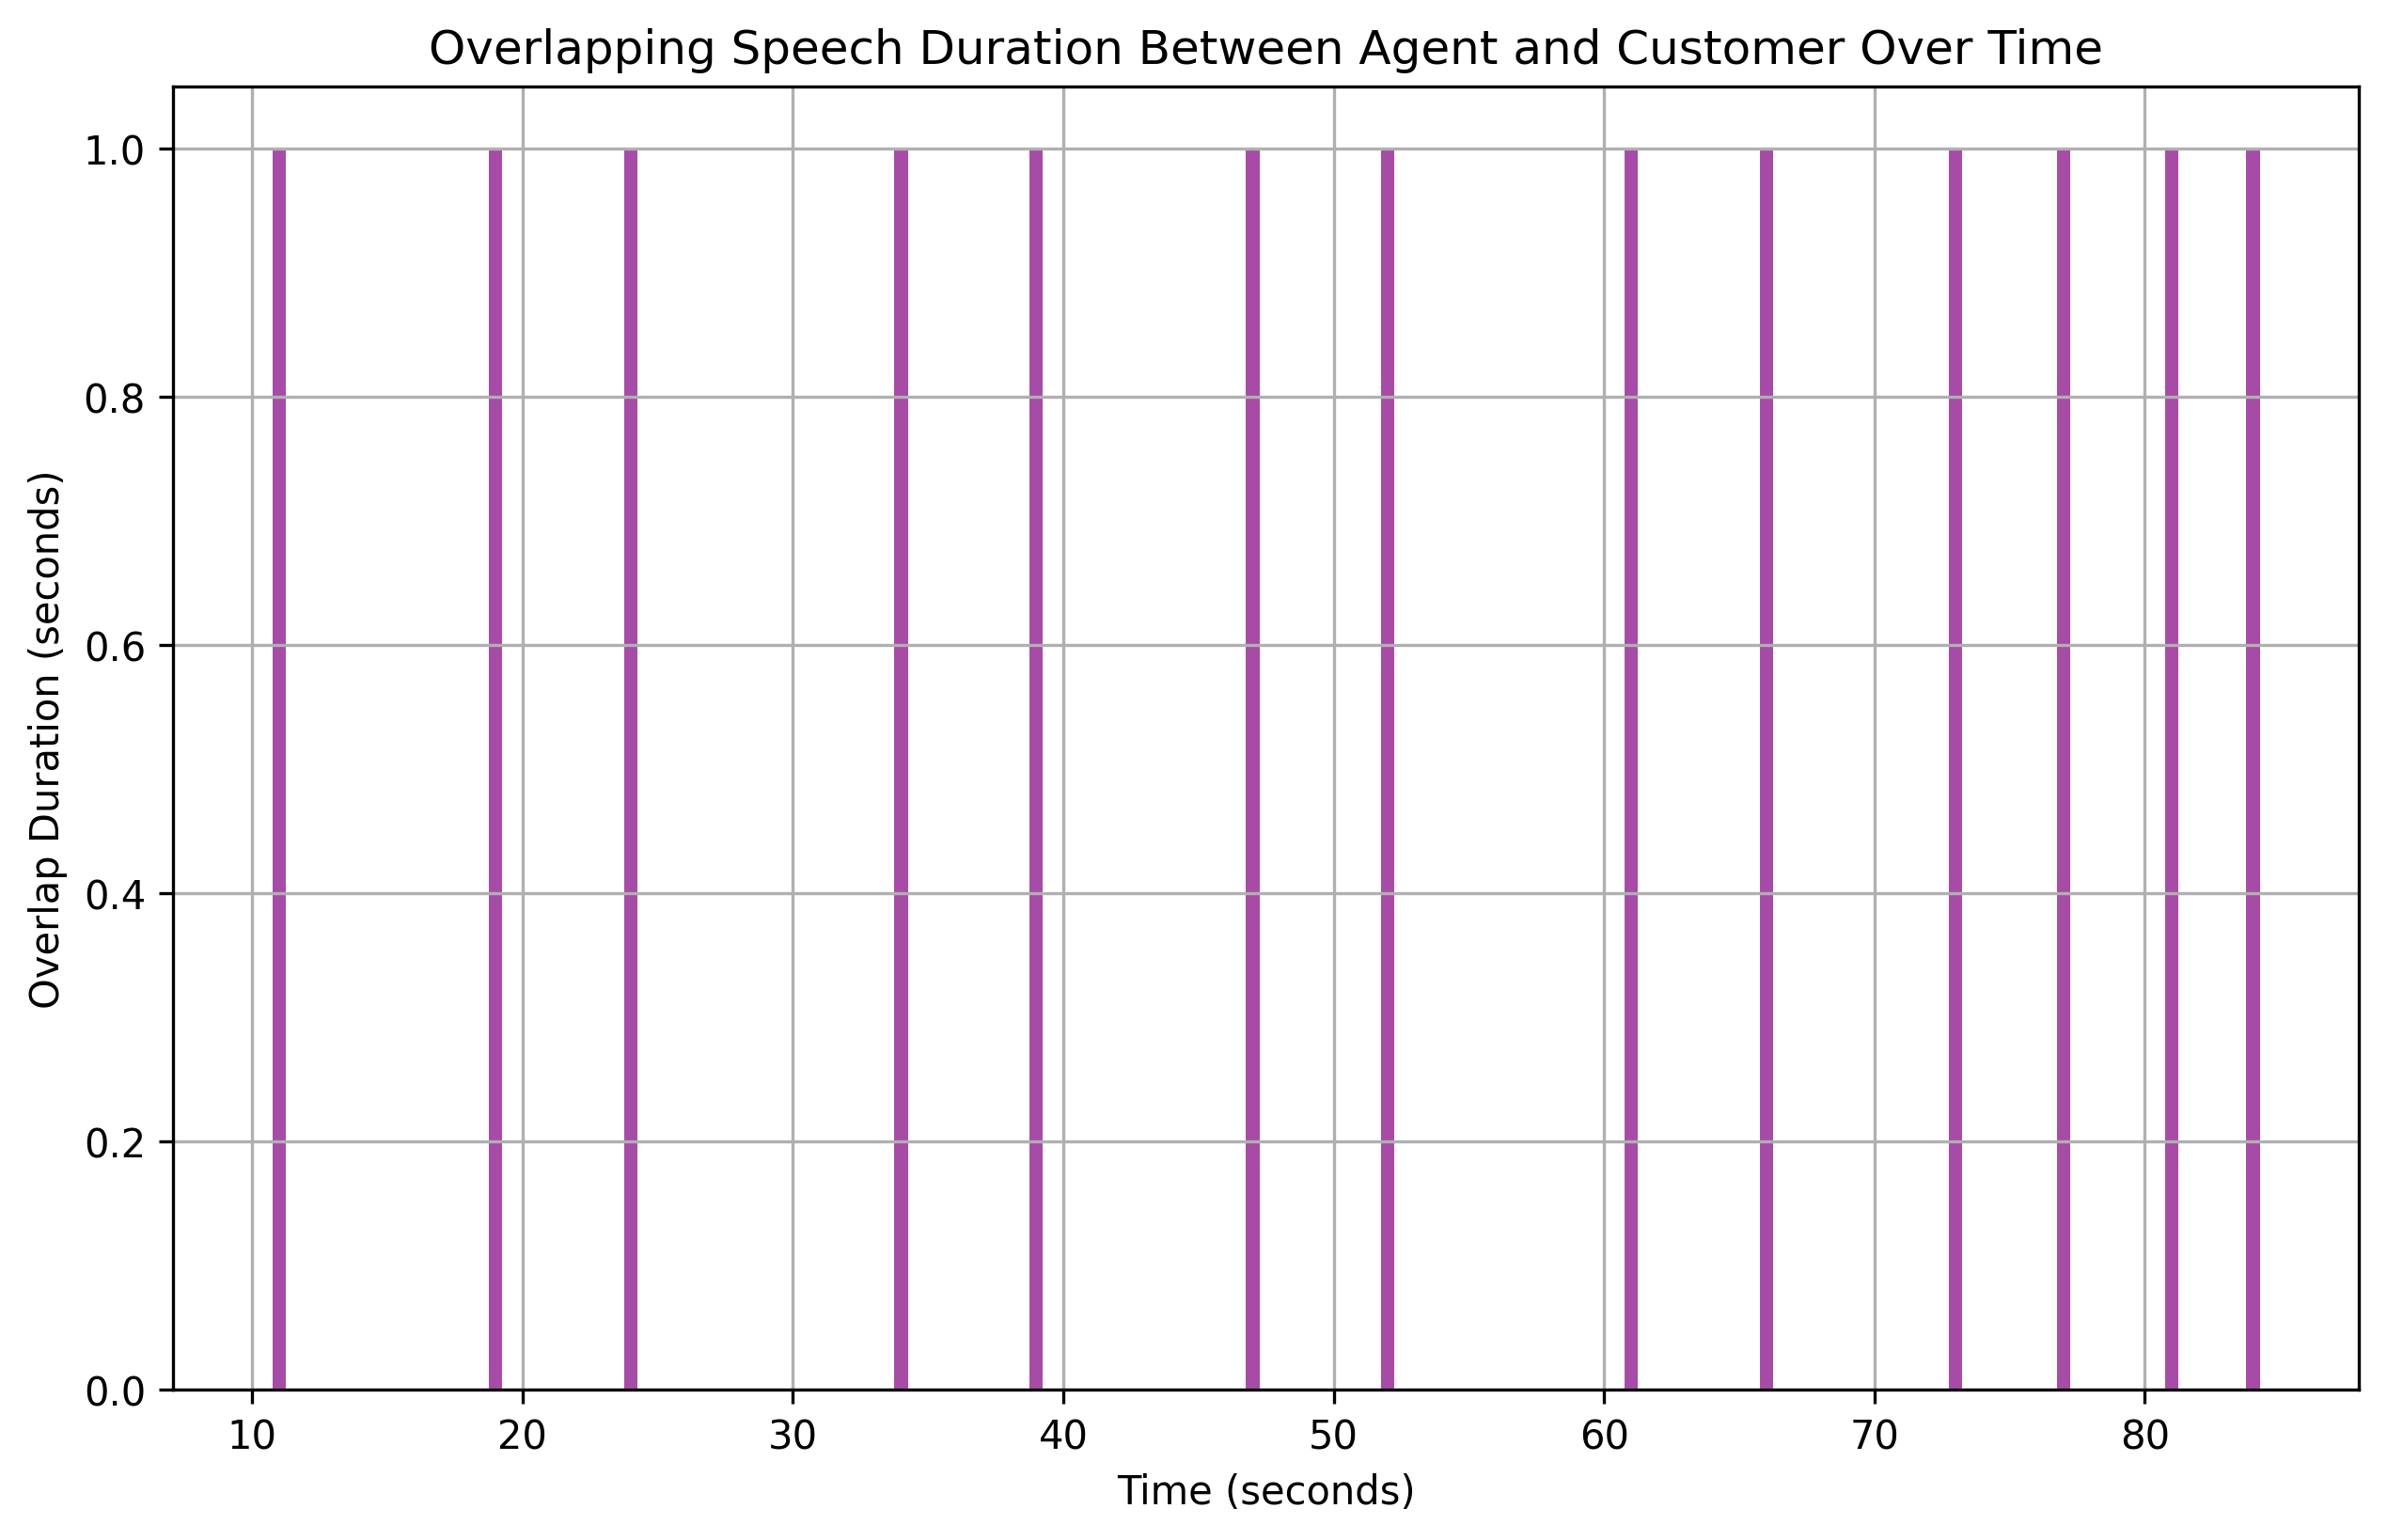

The table this chart was drawn from, first rows:
overlap_start, overlap_end, overlap_duration
11, 12, 1
19, 20, 1
24, 25, 1
34, 35, 1
39, 40, 1
47, 48, 1
52, 53, 1
61, 62, 1
66, 67, 1
73, 74, 1
77, 78, 1
81, 82, 1
84, 85, 1
